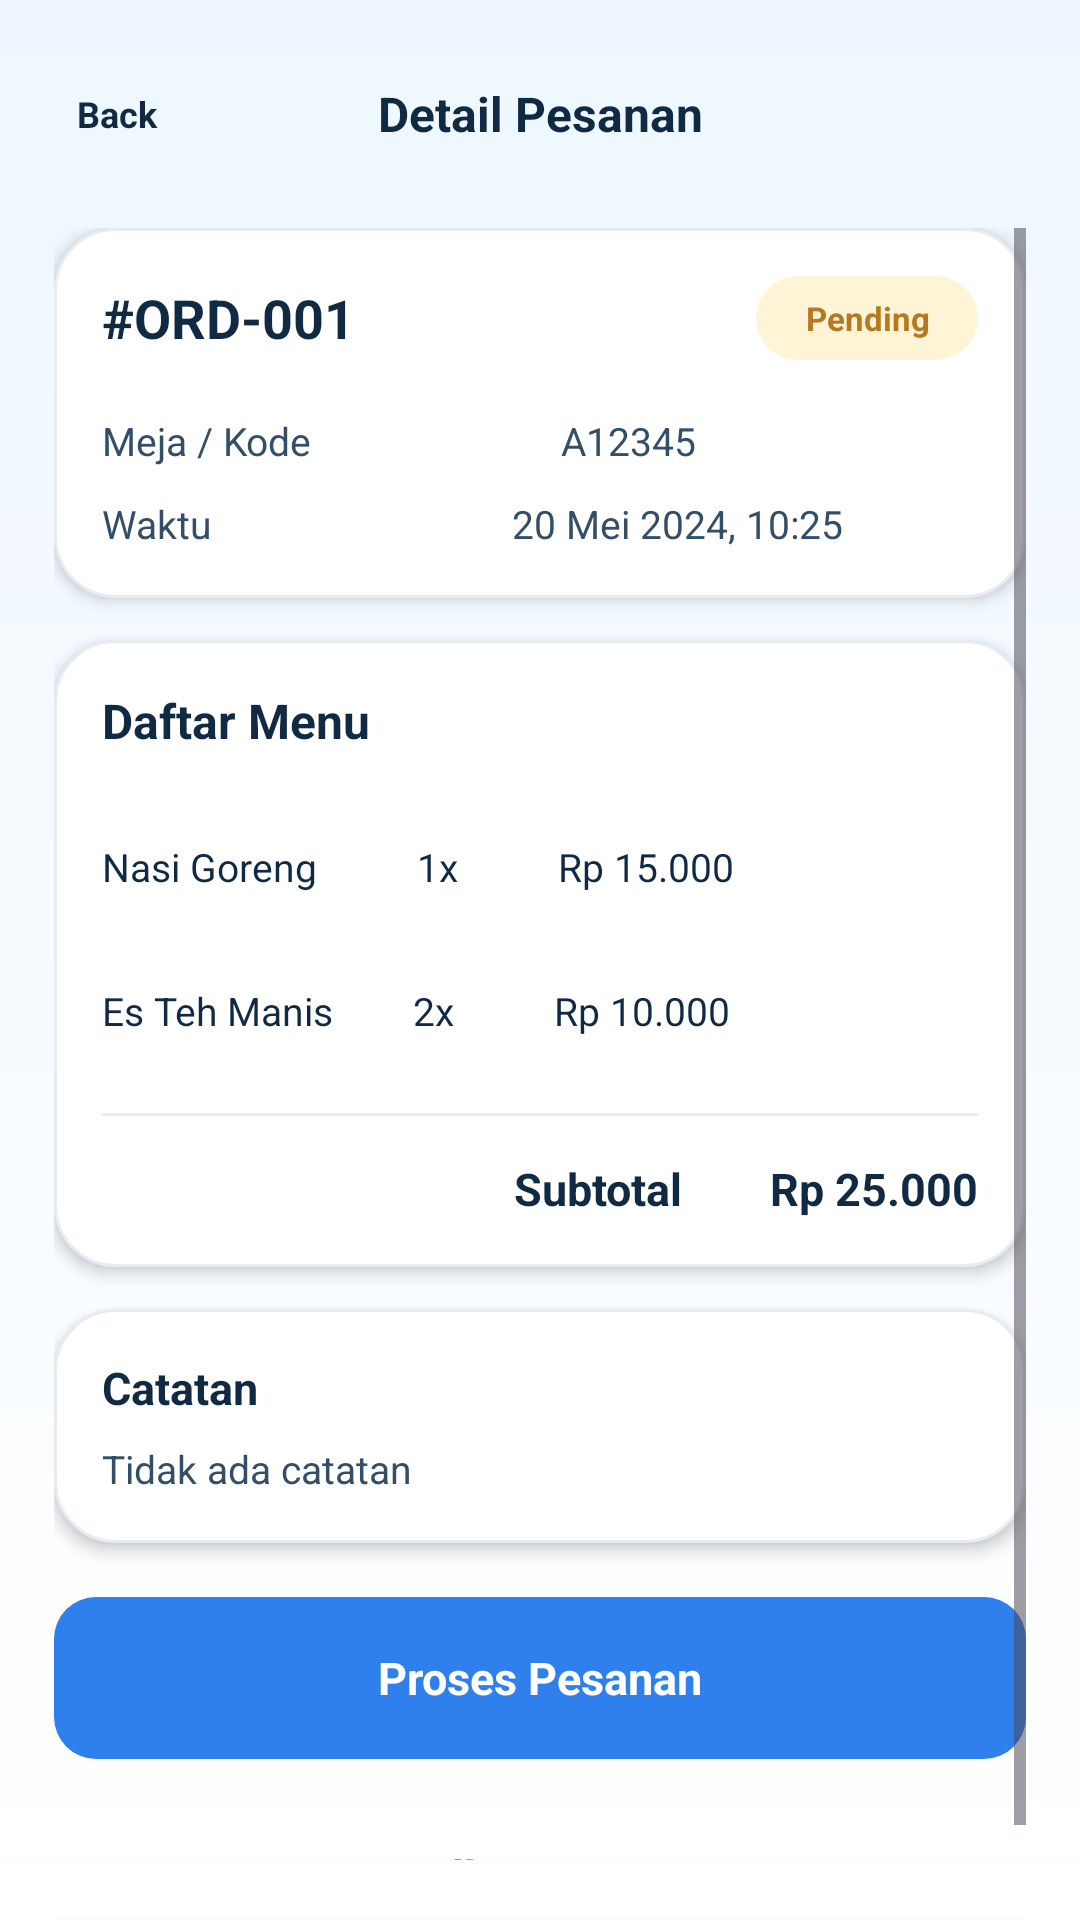

Produce the Android XML layout that renders to this screen, including the resource entries it uses.
<!-- AndroidManifest.xml: application theme Theme.FoodCourtGo -->
<!-- res/layout/activity_tenant_order_detail.xml -->
<?xml version="1.0" encoding="utf-8"?>
<LinearLayout xmlns:android="http://schemas.android.com/apk/res/android"
    android:id="@+id/page_tenant_order_detail"
    android:layout_width="match_parent"
    android:layout_height="match_parent"
    android:background="@drawable/bg_screen"
    android:orientation="vertical">

    <LinearLayout
        android:id="@+id/toolbar_tenant_order_detail"
        android:layout_width="match_parent"
        android:layout_height="76dp"
        android:gravity="center_vertical"
        android:orientation="horizontal"
        android:paddingLeft="18dp"
        android:paddingRight="18dp">

        <TextView
            android:id="@+id/btn_back_order_detail"
            android:layout_width="42dp"
            android:layout_height="42dp"
            android:gravity="center"
            android:text="Back"
            android:textColor="@color/dark_900"
            android:textSize="12sp"
            android:textStyle="bold" />

        <TextView
            android:id="@+id/tv_order_detail_title"
            android:layout_width="0dp"
            android:layout_height="wrap_content"
            android:layout_weight="1"
            android:gravity="center"
            android:text="Detail Pesanan"
            android:textColor="@color/dark_900"
            android:textSize="16sp"
            android:textStyle="bold" />

        <View
            android:layout_width="42dp"
            android:layout_height="42dp" />
    </LinearLayout>

    <ScrollView
        android:id="@+id/scroll_tenant_order_detail"
        android:layout_width="match_parent"
        android:layout_height="match_parent"
        android:paddingLeft="18dp"
        android:paddingRight="18dp"
        android:paddingBottom="20dp">

        <LinearLayout
            android:id="@+id/container_order_detail"
            android:layout_width="match_parent"
            android:layout_height="wrap_content"
            android:orientation="vertical">

            <LinearLayout
                android:id="@+id/card_detail_order_info"
                android:layout_width="match_parent"
                android:layout_height="wrap_content"
                android:background="@drawable/bg_card"
                android:elevation="3dp"
                android:orientation="vertical"
                android:padding="16dp">

                <LinearLayout
                    android:layout_width="match_parent"
                    android:layout_height="wrap_content"
                    android:gravity="center_vertical"
                    android:orientation="horizontal">

                    <TextView
                        android:id="@+id/tv_detail_order_number"
                        android:layout_width="0dp"
                        android:layout_height="wrap_content"
                        android:layout_weight="1"
                        android:text="#ORD-001"
                        android:textColor="@color/dark_900"
                        android:textSize="18sp"
                        android:textStyle="bold" />

                    <TextView
                        android:id="@+id/chip_detail_order_status"
                        android:layout_width="74dp"
                        android:layout_height="28dp"
                        android:background="@drawable/bg_chip_pending"
                        android:gravity="center"
                        android:text="Pending"
                        android:textColor="@color/yellow_700"
                        android:textSize="11sp"
                        android:textStyle="bold" />
                </LinearLayout>

                <TextView
                    android:id="@+id/tv_detail_table_code"
                    android:layout_width="match_parent"
                    android:layout_height="wrap_content"
                    android:layout_marginTop="18dp"
                    android:text="Meja / Kode                         A12345"
                    android:textColor="@color/dark_700"
                    android:textSize="13sp" />

                <TextView
                    android:id="@+id/tv_detail_order_time"
                    android:layout_width="match_parent"
                    android:layout_height="wrap_content"
                    android:layout_marginTop="10dp"
                    android:text="Waktu                              20 Mei 2024, 10:25"
                    android:textColor="@color/dark_700"
                    android:textSize="13sp" />
            </LinearLayout>

            <LinearLayout
                android:id="@+id/card_detail_menu_list"
                android:layout_width="match_parent"
                android:layout_height="wrap_content"
                android:layout_marginTop="14dp"
                android:background="@drawable/bg_card"
                android:elevation="3dp"
                android:orientation="vertical"
                android:padding="16dp">

                <TextView
                    android:id="@+id/tv_detail_menu_title"
                    android:layout_width="match_parent"
                    android:layout_height="wrap_content"
                    android:text="Daftar Menu"
                    android:textColor="@color/dark_900"
                    android:textSize="16sp"
                    android:textStyle="bold" />

                <TextView
                    android:id="@+id/tv_detail_item_1"
                    android:layout_width="match_parent"
                    android:layout_height="48dp"
                    android:layout_marginTop="14dp"
                    android:gravity="center_vertical"
                    android:text="Nasi Goreng          1x          Rp 15.000"
                    android:textColor="@color/dark_900"
                    android:textSize="13sp" />

                <TextView
                    android:id="@+id/tv_detail_item_2"
                    android:layout_width="match_parent"
                    android:layout_height="48dp"
                    android:gravity="center_vertical"
                    android:text="Es Teh Manis        2x          Rp 10.000"
                    android:textColor="@color/dark_900"
                    android:textSize="13sp" />

                <View
                    android:layout_width="match_parent"
                    android:layout_height="1dp"
                    android:layout_marginTop="10dp"
                    android:layout_marginBottom="14dp"
                    android:background="@color/gray_200" />

                <TextView
                    android:id="@+id/tv_detail_subtotal"
                    android:layout_width="match_parent"
                    android:layout_height="wrap_content"
                    android:gravity="right"
                    android:text="Subtotal        Rp 25.000"
                    android:textColor="@color/dark_900"
                    android:textSize="15sp"
                    android:textStyle="bold" />
            </LinearLayout>

            <LinearLayout
                android:id="@+id/card_detail_note"
                android:layout_width="match_parent"
                android:layout_height="wrap_content"
                android:layout_marginTop="14dp"
                android:background="@drawable/bg_card"
                android:elevation="3dp"
                android:orientation="vertical"
                android:padding="16dp">

                <TextView
                    android:id="@+id/tv_detail_note_title"
                    android:layout_width="match_parent"
                    android:layout_height="wrap_content"
                    android:text="Catatan"
                    android:textColor="@color/dark_900"
                    android:textSize="15sp"
                    android:textStyle="bold" />

                <TextView
                    android:id="@+id/tv_detail_note_content"
                    android:layout_width="match_parent"
                    android:layout_height="wrap_content"
                    android:layout_marginTop="8dp"
                    android:text="Tidak ada catatan"
                    android:textColor="@color/dark_700"
                    android:textSize="13sp" />
            </LinearLayout>

            <TextView
                android:id="@+id/btn_process_order_detail"
                android:layout_width="match_parent"
                android:layout_height="54dp"
                android:layout_marginTop="18dp"
                android:background="@drawable/bg_primary_button"
                android:gravity="center"
                android:text="Proses Pesanan"
                android:textColor="@color/white"
                android:textSize="15sp"
                android:textStyle="bold" />

            <TextView
                android:id="@+id/btn_cancel_order_detail"
                android:layout_width="match_parent"
                android:layout_height="54dp"
                android:layout_marginTop="12dp"
                android:background="@drawable/bg_outline_red_button"
                android:gravity="center"
                android:text="Batalkan Pesanan"
                android:textColor="@color/red_500"
                android:textSize="15sp"
                android:textStyle="bold" />

        </LinearLayout>
    </ScrollView>
    <LinearLayout
        android:id="@+id/bottom_nav_tenant_dashboard"
        android:layout_width="match_parent"
        android:layout_height="72dp"
        android:background="@drawable/bg_nav"
        android:elevation="8dp"
        android:gravity="center"
        android:orientation="horizontal"
        android:paddingLeft="12dp"
        android:paddingRight="12dp">

        <TextView
            android:id="@+id/nav_tenant_dashboard"
            android:layout_width="0dp"
            android:layout_height="46dp"
            android:layout_margin="3dp"
            android:layout_weight="1"
            android:gravity="center"
            android:text="Dashboard"
            android:textColor="@color/dark_700"
            android:textSize="11sp"/>

        <TextView
            android:id="@+id/nav_tenant_orders"
            android:layout_width="0dp"
            android:layout_height="46dp"
            android:layout_margin="3dp"
            android:layout_weight="1"
            android:gravity="center"
            android:text="Pesanan"
            android:textColor="@color/dark_700"
            android:textSize="11sp" />

        <TextView
            android:id="@+id/nav_tenant_menu"
            android:layout_width="0dp"
            android:layout_height="46dp"
            android:layout_margin="3dp"
            android:background="@drawable/bg_nav_active"
            android:layout_weight="1"
            android:gravity="center"
            android:textStyle="bold"
            android:text="Menu"
            android:textColor="@color/blue_700"
            android:textSize="11sp" />

        <TextView
            android:id="@+id/nav_tenant_profile"
            android:layout_width="0dp"
            android:layout_height="46dp"
            android:layout_margin="3dp"
            android:layout_weight="1"
            android:gravity="center"
            android:text="Profil"
            android:textColor="@color/dark_700"
            android:textSize="11sp" />
    </LinearLayout>
</LinearLayout>
<!-- resources referenced by this layout -->
<resources>
  <color name="blue_700">#1558B0</color>
  <color name="dark_700">#334E68</color>
  <color name="dark_900">#102A43</color>
  <color name="gray_200">#E6ECF2</color>
  <color name="red_500">#EF4444</color>
  <color name="white">#FFFFFF</color>
  <color name="yellow_700">#B7791F</color>
  <!-- drawable bg_card (drawable) -->
  <?xml version="1.0" encoding="utf-8"?>
  <shape xmlns:android="http://schemas.android.com/apk/res/android">
      <solid android:color="@color/white" />
      <corners android:radius="20dp" />
      <stroke
          android:width="1dp"
          android:color="@color/gray_200" />
  </shape>
  <!-- drawable bg_chip_pending (drawable) -->
  <?xml version="1.0" encoding="utf-8"?>
  <shape xmlns:android="http://schemas.android.com/apk/res/android">
      <solid android:color="@color/yellow_100" />
      <corners android:radius="24dp" />
  </shape>
  <!-- drawable bg_nav (drawable) -->
  <?xml version="1.0" encoding="utf-8"?>
  <shape xmlns:android="http://schemas.android.com/apk/res/android">
      <solid android:color="@color/white" />
      <corners
          android:topLeftRadius="24dp"
          android:topRightRadius="24dp" />
      <stroke
          android:width="1dp"
          android:color="@color/gray_200" />
  </shape>
  <!-- drawable bg_primary_button (drawable) -->
  <?xml version="1.0" encoding="utf-8"?>
  <shape xmlns:android="http://schemas.android.com/apk/res/android">
      <solid android:color="@color/blue_500" />
      <corners android:radius="14dp" />
  </shape>
  <!-- drawable bg_screen (drawable) -->
  <?xml version="1.0" encoding="utf-8"?>
  <shape xmlns:android="http://schemas.android.com/apk/res/android">
      <gradient
          android:startColor="@color/blue_50"
          android:endColor="@color/white"
          android:angle="270" />
  </shape>
  <style name="Theme.FoodCourtGo" parent="Base.Theme.FoodCourtGo" />
  <color name="yellow_100">#FFF4D6</color>
  <color name="blue_500">#2F80ED</color>
  <color name="blue_50">#EEF7FF</color>
  <style name="Base.Theme.FoodCourtGo" parent="Theme.Material3.DayNight.NoActionBar">
          
          
      </style>
</resources>
